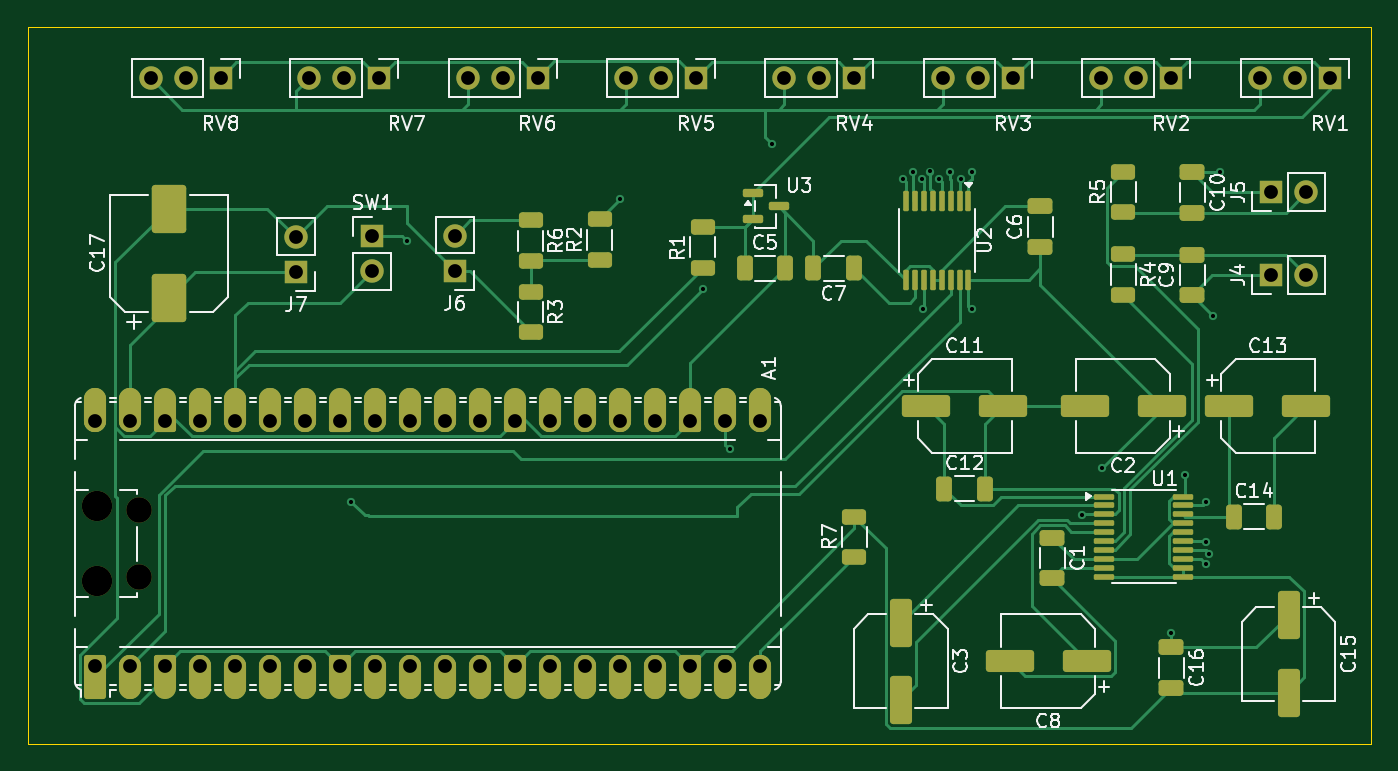
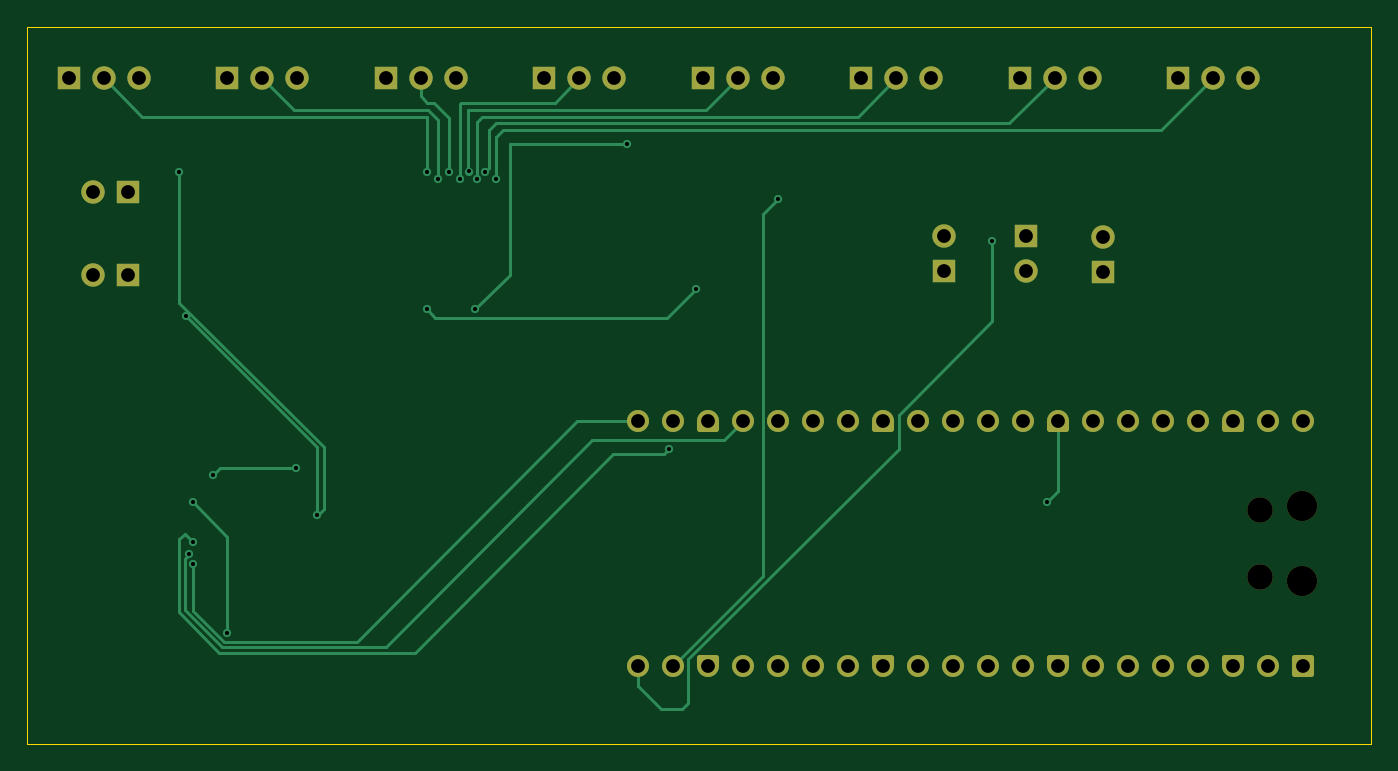
Circuit board: 11 layer files. Board 97.5 x 52.0 mm.
- bottom_copper: pico2-drums-B_Cu.gbr (14357 bytes)
- bottom_mask: pico2-drums-B_Mask.gbr (5217 bytes)
- paste: pico2-drums-B_Paste.gbr (456 bytes)
- bottom_silk: pico2-drums-B_Silkscreen.gbr (457 bytes)
- outline: pico2-drums-Edge_Cuts.gbr (613 bytes)
- top_copper: pico2-drums-F_Cu.gbr (37047 bytes)
- top_mask: pico2-drums-F_Mask.gbr (12293 bytes)
- paste: pico2-drums-F_Paste.gbr (5092 bytes)
- top_silk: pico2-drums-F_Silkscreen.gbr (67054 bytes)
- drill: pico2-drums-NPTH.drl (464 bytes)
- drill: pico2-drums-PTH.drl (2100 bytes)

=== bottom_copper: pico2-drums-B_Cu.gbr (14357 bytes, source omitted) ===
=== bottom_mask: pico2-drums-B_Mask.gbr ===
%TF.GenerationSoftware,KiCad,Pcbnew,10.0.3*%
%TF.CreationDate,2026-06-19T14:35:49+02:00*%
%TF.ProjectId,pico2-drums,7069636f-322d-4647-9275-6d732e6b6963,rev?*%
%TF.SameCoordinates,Original*%
%TF.FileFunction,Soldermask,Bot*%
%TF.FilePolarity,Negative*%
%FSLAX46Y46*%
G04 Gerber Fmt 4.6, Leading zero omitted, Abs format (unit mm)*
G04 Created by KiCad (PCBNEW 10.0.3) date 2026-06-19 14:35:49*
%MOMM*%
%LPD*%
G01*
G04 APERTURE LIST*
G04 Aperture macros list*
%AMRoundRect*
0 Rectangle with rounded corners*
0 $1 Rounding radius*
0 $2 $3 $4 $5 $6 $7 $8 $9 X,Y pos of 4 corners*
0 Add a 4 corners polygon primitive as box body*
4,1,4,$2,$3,$4,$5,$6,$7,$8,$9,$2,$3,0*
0 Add four circle primitives for the rounded corners*
1,1,$1+$1,$2,$3*
1,1,$1+$1,$4,$5*
1,1,$1+$1,$6,$7*
1,1,$1+$1,$8,$9*
0 Add four rect primitives between the rounded corners*
20,1,$1+$1,$2,$3,$4,$5,0*
20,1,$1+$1,$4,$5,$6,$7,0*
20,1,$1+$1,$6,$7,$8,$9,0*
20,1,$1+$1,$8,$9,$2,$3,0*%
%AMFreePoly0*
4,1,37,0.603843,0.796157,0.639018,0.796157,0.711114,0.766294,0.766294,0.711114,0.796157,0.639018,0.796157,0.603843,0.800000,0.600000,0.800000,-0.600000,0.796157,-0.603843,0.796157,-0.639018,0.766294,-0.711114,0.711114,-0.766294,0.639018,-0.796157,0.603843,-0.796157,0.600000,-0.800000,0.000000,-0.800000,0.000000,-0.796148,-0.078414,-0.796148,-0.232228,-0.765552,-0.377117,-0.705537,
-0.507515,-0.618408,-0.618408,-0.507515,-0.705537,-0.377117,-0.765552,-0.232228,-0.796148,-0.078414,-0.796148,0.078414,-0.765552,0.232228,-0.705537,0.377117,-0.618408,0.507515,-0.507515,0.618408,-0.377117,0.705537,-0.232228,0.765552,-0.078414,0.796148,0.000000,0.796148,0.000000,0.800000,0.600000,0.800000,0.603843,0.796157,0.603843,0.796157,$1*%
%AMFreePoly1*
4,1,37,0.000000,0.796148,0.078414,0.796148,0.232228,0.765552,0.377117,0.705537,0.507515,0.618408,0.618408,0.507515,0.705537,0.377117,0.765552,0.232228,0.796148,0.078414,0.796148,-0.078414,0.765552,-0.232228,0.705537,-0.377117,0.618408,-0.507515,0.507515,-0.618408,0.377117,-0.705537,0.232228,-0.765552,0.078414,-0.796148,0.000000,-0.796148,0.000000,-0.800000,-0.600000,-0.800000,
-0.603843,-0.796157,-0.639018,-0.796157,-0.711114,-0.766294,-0.766294,-0.711114,-0.796157,-0.639018,-0.796157,-0.603843,-0.800000,-0.600000,-0.800000,0.600000,-0.796157,0.603843,-0.796157,0.639018,-0.766294,0.711114,-0.711114,0.766294,-0.639018,0.796157,-0.603843,0.796157,-0.600000,0.800000,0.000000,0.800000,0.000000,0.796148,0.000000,0.796148,$1*%
G04 Aperture macros list end*
%ADD10R,1.700000X1.700000*%
%ADD11C,1.700000*%
%ADD12C,2.200000*%
%ADD13C,1.850000*%
%ADD14RoundRect,0.200000X0.600000X-0.600000X0.600000X0.600000X-0.600000X0.600000X-0.600000X-0.600000X0*%
%ADD15C,1.600000*%
%ADD16FreePoly0,90.000000*%
%ADD17FreePoly1,90.000000*%
G04 APERTURE END LIST*
D10*
%TO.C,J7*%
X122794361Y-86960639D03*
D11*
X122794361Y-84420639D03*
%TD*%
D10*
%TO.C,RV5*%
X151829361Y-72895639D03*
D11*
X149289361Y-72895639D03*
X146749361Y-72895639D03*
%TD*%
D10*
%TO.C,SW1*%
X128329361Y-84320639D03*
D11*
X128329361Y-86860639D03*
%TD*%
D10*
%TO.C,RV2*%
X186329361Y-72895639D03*
D11*
X183789361Y-72895639D03*
X181249361Y-72895639D03*
%TD*%
D10*
%TO.C,J5*%
X193554361Y-81170639D03*
D11*
X196094361Y-81170639D03*
%TD*%
D10*
%TO.C,J6*%
X134329361Y-86870639D03*
D11*
X134329361Y-84330639D03*
%TD*%
D10*
%TO.C,RV3*%
X174829361Y-72895639D03*
D11*
X172289361Y-72895639D03*
X169749361Y-72895639D03*
%TD*%
D10*
%TO.C,RV6*%
X140329361Y-72895639D03*
D11*
X137789361Y-72895639D03*
X135249361Y-72895639D03*
%TD*%
D10*
%TO.C,RV1*%
X197829361Y-72895639D03*
D11*
X195289361Y-72895639D03*
X192749361Y-72895639D03*
%TD*%
D10*
%TO.C,RV7*%
X128829361Y-72895639D03*
D11*
X126289361Y-72895639D03*
X123749361Y-72895639D03*
%TD*%
D10*
%TO.C,RV4*%
X163329361Y-72895639D03*
D11*
X160789361Y-72895639D03*
X158249361Y-72895639D03*
%TD*%
D10*
%TO.C,RV8*%
X117329361Y-72895639D03*
D11*
X114789361Y-72895639D03*
X112249361Y-72895639D03*
%TD*%
D10*
%TO.C,J4*%
X193554361Y-87170639D03*
D11*
X196094361Y-87170639D03*
%TD*%
D12*
%TO.C,A1*%
X108366861Y-109395639D03*
D13*
X111396861Y-109095639D03*
X111396861Y-104245639D03*
D12*
X108366861Y-103945639D03*
D14*
X108236861Y-115560639D03*
D15*
X110776861Y-115560639D03*
D16*
X113316861Y-115560639D03*
D15*
X115856861Y-115560639D03*
X118396861Y-115560639D03*
X120936861Y-115560639D03*
X123476861Y-115560639D03*
D16*
X126016861Y-115560639D03*
D15*
X128556861Y-115560639D03*
X131096861Y-115560639D03*
X133636861Y-115560639D03*
X136176861Y-115560639D03*
D16*
X138716861Y-115560639D03*
D15*
X141256861Y-115560639D03*
X143796861Y-115560639D03*
X146336861Y-115560639D03*
X148876861Y-115560639D03*
D16*
X151416861Y-115560639D03*
D15*
X153956861Y-115560639D03*
X156496861Y-115560639D03*
X156496861Y-97780639D03*
X153956861Y-97780639D03*
D17*
X151416861Y-97780639D03*
D15*
X148876861Y-97780639D03*
X146336861Y-97780639D03*
X143796861Y-97780639D03*
X141256861Y-97780639D03*
D17*
X138716861Y-97780639D03*
D15*
X136176861Y-97780639D03*
X133636861Y-97780639D03*
X131096861Y-97780639D03*
X128556861Y-97780639D03*
D17*
X126016861Y-97780639D03*
D15*
X123476861Y-97780639D03*
X120936861Y-97780639D03*
X118396861Y-97780639D03*
X115856861Y-97780639D03*
D17*
X113316861Y-97780639D03*
D15*
X110776861Y-97780639D03*
X108236861Y-97780639D03*
%TD*%
M02*

=== paste: pico2-drums-B_Paste.gbr ===
%TF.GenerationSoftware,KiCad,Pcbnew,10.0.3*%
%TF.CreationDate,2026-06-19T14:35:49+02:00*%
%TF.ProjectId,pico2-drums,7069636f-322d-4647-9275-6d732e6b6963,rev?*%
%TF.SameCoordinates,Original*%
%TF.FileFunction,Paste,Bot*%
%TF.FilePolarity,Positive*%
%FSLAX46Y46*%
G04 Gerber Fmt 4.6, Leading zero omitted, Abs format (unit mm)*
G04 Created by KiCad (PCBNEW 10.0.3) date 2026-06-19 14:35:49*
%MOMM*%
%LPD*%
G01*
G04 APERTURE LIST*
G04 APERTURE END LIST*
M02*

=== bottom_silk: pico2-drums-B_Silkscreen.gbr ===
%TF.GenerationSoftware,KiCad,Pcbnew,10.0.3*%
%TF.CreationDate,2026-06-19T14:35:49+02:00*%
%TF.ProjectId,pico2-drums,7069636f-322d-4647-9275-6d732e6b6963,rev?*%
%TF.SameCoordinates,Original*%
%TF.FileFunction,Legend,Bot*%
%TF.FilePolarity,Positive*%
%FSLAX46Y46*%
G04 Gerber Fmt 4.6, Leading zero omitted, Abs format (unit mm)*
G04 Created by KiCad (PCBNEW 10.0.3) date 2026-06-19 14:35:49*
%MOMM*%
%LPD*%
G01*
G04 APERTURE LIST*
G04 APERTURE END LIST*
M02*

=== outline: pico2-drums-Edge_Cuts.gbr ===
%TF.GenerationSoftware,KiCad,Pcbnew,10.0.3*%
%TF.CreationDate,2026-06-19T14:35:50+02:00*%
%TF.ProjectId,pico2-drums,7069636f-322d-4647-9275-6d732e6b6963,rev?*%
%TF.SameCoordinates,Original*%
%TF.FileFunction,Profile,NP*%
%FSLAX46Y46*%
G04 Gerber Fmt 4.6, Leading zero omitted, Abs format (unit mm)*
G04 Created by KiCad (PCBNEW 10.0.3) date 2026-06-19 14:35:50*
%MOMM*%
%LPD*%
G01*
G04 APERTURE LIST*
%TA.AperFunction,Profile*%
%ADD10C,0.050000*%
%TD*%
G04 APERTURE END LIST*
D10*
X103329361Y-69170639D02*
X200829361Y-69170639D01*
X200829361Y-121170639D01*
X103329361Y-121170639D01*
X103329361Y-69170639D01*
M02*

=== top_copper: pico2-drums-F_Cu.gbr (37047 bytes, source omitted) ===
=== top_mask: pico2-drums-F_Mask.gbr (12293 bytes, source omitted) ===
=== paste: pico2-drums-F_Paste.gbr ===
%TF.GenerationSoftware,KiCad,Pcbnew,10.0.3*%
%TF.CreationDate,2026-06-19T14:35:49+02:00*%
%TF.ProjectId,pico2-drums,7069636f-322d-4647-9275-6d732e6b6963,rev?*%
%TF.SameCoordinates,Original*%
%TF.FileFunction,Paste,Top*%
%TF.FilePolarity,Positive*%
%FSLAX46Y46*%
G04 Gerber Fmt 4.6, Leading zero omitted, Abs format (unit mm)*
G04 Created by KiCad (PCBNEW 10.0.3) date 2026-06-19 14:35:49*
%MOMM*%
%LPD*%
G01*
G04 APERTURE LIST*
G04 Aperture macros list*
%AMRoundRect*
0 Rectangle with rounded corners*
0 $1 Rounding radius*
0 $2 $3 $4 $5 $6 $7 $8 $9 X,Y pos of 4 corners*
0 Add a 4 corners polygon primitive as box body*
4,1,4,$2,$3,$4,$5,$6,$7,$8,$9,$2,$3,0*
0 Add four circle primitives for the rounded corners*
1,1,$1+$1,$2,$3*
1,1,$1+$1,$4,$5*
1,1,$1+$1,$6,$7*
1,1,$1+$1,$8,$9*
0 Add four rect primitives between the rounded corners*
20,1,$1+$1,$2,$3,$4,$5,0*
20,1,$1+$1,$4,$5,$6,$7,0*
20,1,$1+$1,$6,$7,$8,$9,0*
20,1,$1+$1,$8,$9,$2,$3,0*%
G04 Aperture macros list end*
%ADD10RoundRect,0.100000X-0.100000X0.637500X-0.100000X-0.637500X0.100000X-0.637500X0.100000X0.637500X0*%
%ADD11RoundRect,0.250000X0.650000X-0.325000X0.650000X0.325000X-0.650000X0.325000X-0.650000X-0.325000X0*%
%ADD12RoundRect,0.250000X-1.500000X-0.550000X1.500000X-0.550000X1.500000X0.550000X-1.500000X0.550000X0*%
%ADD13RoundRect,0.250000X1.500000X0.550000X-1.500000X0.550000X-1.500000X-0.550000X1.500000X-0.550000X0*%
%ADD14RoundRect,0.250000X0.625000X-0.312500X0.625000X0.312500X-0.625000X0.312500X-0.625000X-0.312500X0*%
%ADD15RoundRect,0.250000X0.325000X0.650000X-0.325000X0.650000X-0.325000X-0.650000X0.325000X-0.650000X0*%
%ADD16RoundRect,0.250000X-0.325000X-0.650000X0.325000X-0.650000X0.325000X0.650000X-0.325000X0.650000X0*%
%ADD17RoundRect,0.100000X-0.637500X-0.100000X0.637500X-0.100000X0.637500X0.100000X-0.637500X0.100000X0*%
%ADD18RoundRect,0.250000X-0.650000X0.325000X-0.650000X-0.325000X0.650000X-0.325000X0.650000X0.325000X0*%
%ADD19RoundRect,0.250000X-0.625000X0.312500X-0.625000X-0.312500X0.625000X-0.312500X0.625000X0.312500X0*%
%ADD20RoundRect,0.150000X-0.587500X-0.150000X0.587500X-0.150000X0.587500X0.150000X-0.587500X0.150000X0*%
%ADD21RoundRect,0.250000X-0.550000X1.500000X-0.550000X-1.500000X0.550000X-1.500000X0.550000X1.500000X0*%
%ADD22RoundRect,0.250000X1.000000X-1.500000X1.000000X1.500000X-1.000000X1.500000X-1.000000X-1.500000X0*%
G04 APERTURE END LIST*
D10*
%TO.C,U2*%
X171604361Y-87533139D03*
X170954361Y-87533139D03*
X170304361Y-87533139D03*
X169654361Y-87533139D03*
X169004361Y-87533139D03*
X168354361Y-87533139D03*
X167704361Y-87533139D03*
X167054361Y-87533139D03*
X167054361Y-81808139D03*
X167704361Y-81808139D03*
X168354361Y-81808139D03*
X169004361Y-81808139D03*
X169654361Y-81808139D03*
X170304361Y-81808139D03*
X170954361Y-81808139D03*
X171604361Y-81808139D03*
%TD*%
D11*
%TO.C,C6*%
X176829361Y-85145639D03*
X176829361Y-82195639D03*
%TD*%
D12*
%TO.C,C11*%
X168529361Y-96670639D03*
X174129361Y-96670639D03*
%TD*%
D13*
%TO.C,C8*%
X180191861Y-115195639D03*
X174591861Y-115195639D03*
%TD*%
D14*
%TO.C,R1*%
X152304361Y-86633139D03*
X152304361Y-83708139D03*
%TD*%
%TO.C,R7*%
X163329361Y-107633139D03*
X163329361Y-104708139D03*
%TD*%
%TO.C,R5*%
X182829361Y-82595639D03*
X182829361Y-79670639D03*
%TD*%
D15*
%TO.C,C7*%
X163304361Y-86670639D03*
X160354361Y-86670639D03*
%TD*%
D16*
%TO.C,C14*%
X190854361Y-104695639D03*
X193804361Y-104695639D03*
%TD*%
D17*
%TO.C,U1*%
X181466861Y-103245639D03*
X181466861Y-103895639D03*
X181466861Y-104545639D03*
X181466861Y-105195639D03*
X181466861Y-105845639D03*
X181466861Y-106495639D03*
X181466861Y-107145639D03*
X181466861Y-107795639D03*
X181466861Y-108445639D03*
X181466861Y-109095639D03*
X187191861Y-109095639D03*
X187191861Y-108445639D03*
X187191861Y-107795639D03*
X187191861Y-107145639D03*
X187191861Y-106495639D03*
X187191861Y-105845639D03*
X187191861Y-105195639D03*
X187191861Y-104545639D03*
X187191861Y-103895639D03*
X187191861Y-103245639D03*
%TD*%
D18*
%TO.C,C10*%
X187829361Y-79695639D03*
X187829361Y-82645639D03*
%TD*%
D12*
%TO.C,C13*%
X190529361Y-96670639D03*
X196129361Y-96670639D03*
%TD*%
D19*
%TO.C,R6*%
X139829361Y-83208139D03*
X139829361Y-86133139D03*
%TD*%
D20*
%TO.C,U3*%
X155954361Y-81220639D03*
X155954361Y-83120639D03*
X157829361Y-82170639D03*
%TD*%
D21*
%TO.C,C15*%
X194829361Y-111870639D03*
X194829361Y-117470639D03*
%TD*%
D18*
%TO.C,C16*%
X186329361Y-114195639D03*
X186329361Y-117145639D03*
%TD*%
D21*
%TO.C,C3*%
X166691861Y-112395639D03*
X166691861Y-117995639D03*
%TD*%
D19*
%TO.C,R3*%
X139829361Y-88370639D03*
X139829361Y-91295639D03*
%TD*%
D14*
%TO.C,R2*%
X144829361Y-86058139D03*
X144829361Y-83133139D03*
%TD*%
D19*
%TO.C,R4*%
X182829361Y-85670639D03*
X182829361Y-88595639D03*
%TD*%
D11*
%TO.C,C9*%
X187829361Y-88645639D03*
X187829361Y-85695639D03*
%TD*%
D18*
%TO.C,C1*%
X177691861Y-106220639D03*
X177691861Y-109170639D03*
%TD*%
D22*
%TO.C,C17*%
X113579361Y-88845639D03*
X113579361Y-82345639D03*
%TD*%
D13*
%TO.C,C2*%
X185629361Y-96670639D03*
X180029361Y-96670639D03*
%TD*%
D16*
%TO.C,C12*%
X169854361Y-102670639D03*
X172804361Y-102670639D03*
%TD*%
%TO.C,C5*%
X155354361Y-86670639D03*
X158304361Y-86670639D03*
%TD*%
M02*

=== top_silk: pico2-drums-F_Silkscreen.gbr (67054 bytes, source omitted) ===
=== drill: pico2-drums-NPTH.drl ===
M48
; DRILL file KiCad 10.0.3 date 2026-06-19T14:35:46
; FORMAT={-:-/ absolute / metric / decimal}
; #@! TF.CreationDate,2026-06-19T14:35:46+02:00
; #@! TF.GenerationSoftware,Kicad,Pcbnew,10.0.3
; #@! TF.FileFunction,NonPlated,1,2,NPTH
FMAT,2
METRIC
; #@! TA.AperFunction,NonPlated,NPTH,ComponentDrill
T1C1.850
; #@! TA.AperFunction,NonPlated,NPTH,ComponentDrill
T2C2.200
%
G90
G05
T1
X111.397Y-104.246
X111.397Y-109.096
T2
X108.367Y-103.946
X108.367Y-109.396
M30

=== drill: pico2-drums-PTH.drl ===
M48
; DRILL file KiCad 10.0.3 date 2026-06-19T14:35:46
; FORMAT={-:-/ absolute / metric / decimal}
; #@! TF.CreationDate,2026-06-19T14:35:46+02:00
; #@! TF.GenerationSoftware,Kicad,Pcbnew,10.0.3
; #@! TF.FileFunction,Plated,1,2,PTH
FMAT,2
METRIC
; #@! TA.AperFunction,Plated,PTH,ViaDrill
T1C0.300
; #@! TA.AperFunction,Plated,PTH,ComponentDrill
T2C1.000
%
G90
G05
T1
X126.829Y-103.671
X130.829Y-84.671
X146.329Y-81.671
X152.329Y-88.171
X154.28Y-99.82
X157.329Y-77.671
X166.829Y-80.171
X167.605Y-79.664
X168.213Y-80.185
X168.329Y-89.671
X168.815Y-79.658
X169.429Y-80.171
X170.229Y-79.671
X171.029Y-80.171
X171.829Y-79.671
X171.829Y-89.671
X179.829Y-104.596
X181.329Y-101.171
X186.329Y-113.171
X187.329Y-101.671
X188.829Y-103.671
X188.829Y-108.171
X188.832Y-106.546
X189.09Y-107.414
X189.329Y-90.171
X189.829Y-79.671
T2
X108.237Y-97.781
X108.237Y-115.561
X110.777Y-97.781
X110.777Y-115.561
X112.249Y-72.896
X113.317Y-97.781
X113.317Y-115.561
X114.789Y-72.896
X115.857Y-97.781
X115.857Y-115.561
X117.329Y-72.896
X118.397Y-97.781
X118.397Y-115.561
X120.937Y-97.781
X120.937Y-115.561
X122.794Y-84.421
X122.794Y-86.961
X123.477Y-97.781
X123.477Y-115.561
X123.749Y-72.896
X126.017Y-97.781
X126.017Y-115.561
X126.289Y-72.896
X128.329Y-84.321
X128.329Y-86.861
X128.557Y-97.781
X128.557Y-115.561
X128.829Y-72.896
X131.097Y-97.781
X131.097Y-115.561
X133.637Y-97.781
X133.637Y-115.561
X134.329Y-84.331
X134.329Y-86.871
X135.249Y-72.896
X136.177Y-97.781
X136.177Y-115.561
X137.789Y-72.896
X138.717Y-97.781
X138.717Y-115.561
X140.329Y-72.896
X141.257Y-97.781
X141.257Y-115.561
X143.797Y-97.781
X143.797Y-115.561
X146.337Y-97.781
X146.337Y-115.561
X146.749Y-72.896
X148.877Y-97.781
X148.877Y-115.561
X149.289Y-72.896
X151.417Y-97.781
X151.417Y-115.561
X151.829Y-72.896
X153.957Y-97.781
X153.957Y-115.561
X156.497Y-97.781
X156.497Y-115.561
X158.249Y-72.896
X160.789Y-72.896
X163.329Y-72.896
X169.749Y-72.896
X172.289Y-72.896
X174.829Y-72.896
X181.249Y-72.896
X183.789Y-72.896
X186.329Y-72.896
X192.749Y-72.896
X193.554Y-81.171
X193.554Y-87.171
X195.289Y-72.896
X196.094Y-81.171
X196.094Y-87.171
X197.829Y-72.896
M30
